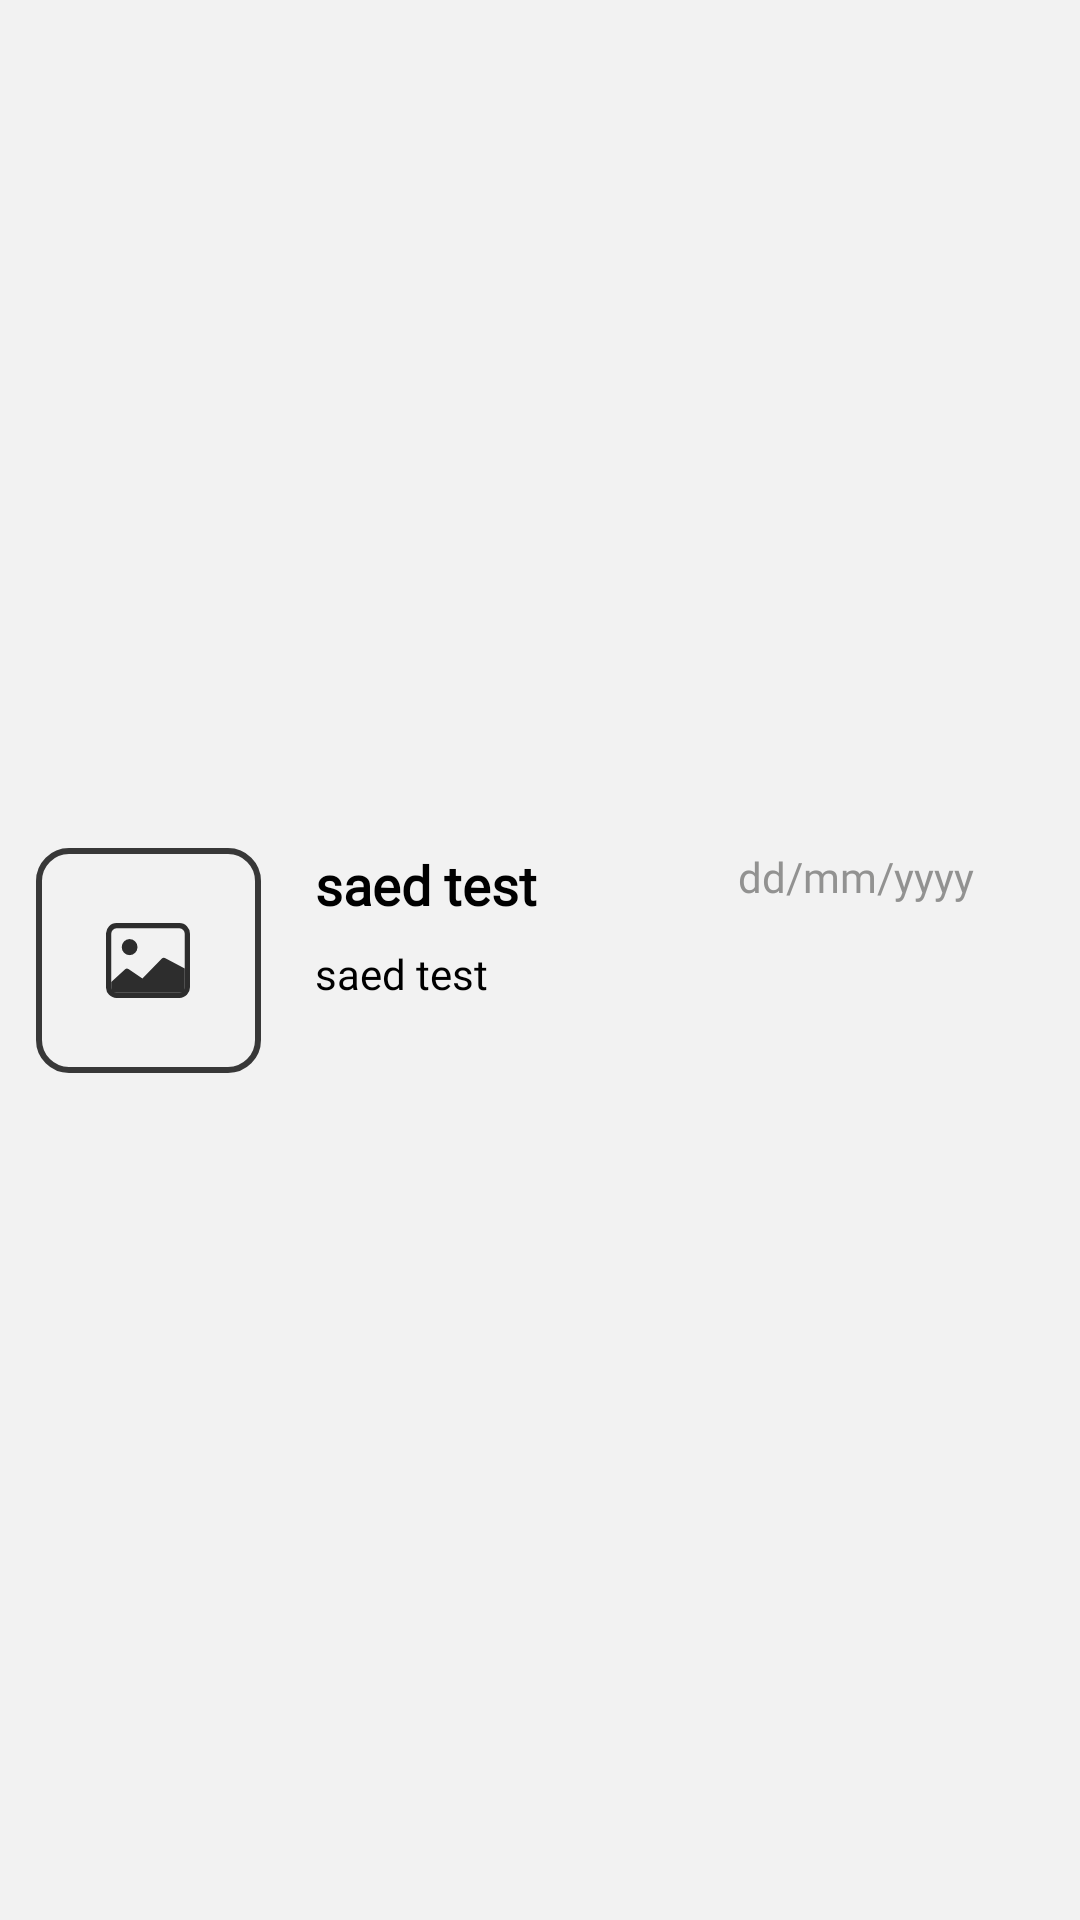

The Android layout XML behind this screen, and the referenced resources:
<!-- AndroidManifest.xml: application theme Theme.EatTogether -->
<!-- res/layout/show_messages.xml -->
<?xml version="1.0" encoding="utf-8"?>
<androidx.constraintlayout.widget.ConstraintLayout xmlns:android="http://schemas.android.com/apk/res/android"
    xmlns:app="http://schemas.android.com/apk/res-auto"
    xmlns:tools="http://schemas.android.com/tools"
    android:layout_width="match_parent"
    android:layout_height="wrap_content"
    android:layout_marginTop="10dp"
    android:layout_marginBottom="10dp"
    android:background="#F2F2F2"
    android:padding="4dp">

    <TextView
        android:id="@+id/message_last_message"
        android:layout_width="0dp"
        android:layout_height="wrap_content"
        android:layout_marginTop="8dp"
        android:fontFamily="@font/source_sans_pro"
        android:maxLines="2"
        android:paddingStart="2dp"
        android:text="saed test"
        android:textColor="#000000"
        app:layout_constraintEnd_toEndOf="@+id/message_date"
        app:layout_constraintStart_toStartOf="@+id/message_user_name"
        app:layout_constraintTop_toBottomOf="@+id/message_user_name" />

    <TextView
        android:id="@+id/message_date"
        android:layout_width="88dp"
        android:layout_height="0dp"
        android:layout_marginEnd="24dp"
        android:fontFamily="@font/source_sans_pro"
        android:maxLines="2"
        android:paddingStart="2dp"
        android:text="dd/mm/yyyy"
        android:textColor="#929291"
        app:layout_constraintBottom_toBottomOf="@+id/message_user_name"
        app:layout_constraintEnd_toEndOf="parent"
        app:layout_constraintTop_toTopOf="@+id/message_user_name" />

    <TextView
        android:id="@+id/message_user_name"
        android:layout_width="0dp"
        android:layout_height="wrap_content"
        android:layout_marginStart="16dp"
        android:layout_marginEnd="8dp"
        android:fontFamily="@font/source_sans_pro"
        android:maxLines="1"
        android:paddingStart="2dp"
        android:text="saed test"
        android:textColor="#000000"
        android:textSize="18sp"
        android:textStyle="bold"
        app:layout_constraintEnd_toStartOf="@+id/message_date"
        app:layout_constraintStart_toEndOf="@+id/message_avatar"
        app:layout_constraintTop_toTopOf="@+id/message_avatar" />

    <ImageView
        android:id="@+id/message_avatar"
        android:layout_width="75dp"
        android:layout_height="75dp"
        android:layout_marginStart="8dp"
        android:layout_marginTop="3dp"
        android:layout_marginBottom="3dp"
        android:background="@drawable/back_ground_img_view"
        android:padding="25dp"
        android:scaleType="centerCrop"
        android:src="@drawable/ic_image"
        app:layout_constraintBottom_toBottomOf="parent"
        app:layout_constraintStart_toStartOf="parent"
        app:layout_constraintTop_toTopOf="parent" />
</androidx.constraintlayout.widget.ConstraintLayout>
<!-- resources referenced by this layout -->
<resources>
  <!-- drawable back_ground_img_view (drawable) -->
  <?xml version="1.0" encoding="utf-8"?>
  <shape xmlns:android="http://schemas.android.com/apk/res/android">
      <solid android:color="#F2F2F2"/>
      <corners android:radius="10dp" />
      <stroke android:color="#383838"  android:width="2dp"/>
  
  </shape>
  <!-- drawable ic_image (drawable) -->
  <vector xmlns:android="http://schemas.android.com/apk/res/android"
      android:width="18dp"
      android:height="16dp"
      android:viewportWidth="36"
      android:viewportHeight="31.5">
    <path
        android:pathData="M31.495,2.25L4.495,2.25a2.25,2.25 0,0 0,-2.25 2.25v22.5A2.25,2.25 0,0 0,4.495 29.25h27a2.25,2.25 0,0 0,2.25 -2.25L33.745,4.5A2.25,2.25 0,0 0,31.495 2.25ZM4.495,0A4.5,4.5 0,0 0,-0.005 4.5v22.5a4.5,4.5 0,0 0,4.5 4.5h27a4.5,4.5 0,0 0,4.5 -4.5L35.995,4.5a4.5,4.5 0,0 0,-4.5 -4.5L4.495,0Z"
        android:fillColor="#2d2d2d"
        android:fillType="evenOdd"/>
    <path
        android:pathData="M23.953,14.95a1.125,1.125 0,0 1,1.3 -0.209l8.5,4.381L33.753,29.25L2.25,29.25L2.25,24.75l5.954,-5.3a1.125,1.125 0,0 1,1.417 -0.14l5.985,3.989 8.348,-8.348Z"
        android:fillColor="#2d2d2d"/>
    <path
        android:pathData="M10.125,13.5a3.375,3.375 0,1 0,-3.375 -3.375A3.375,3.375 0,0 0,10.125 13.5Z"
        android:fillColor="#2d2d2d"
        android:fillType="evenOdd"/>
  </vector>
  <style name="Theme.EatTogether" parent="Theme.MaterialComponents.DayNight.NoActionBar">
          
          <item name="colorPrimary">@color/purple_500</item>
          <item name="colorPrimaryVariant">@color/purple_700</item>
          <item name="colorOnPrimary">@color/white</item>
          
          <item name="colorSecondary">@color/teal_200</item>
          <item name="colorSecondaryVariant">@color/teal_700</item>
          <item name="colorOnSecondary">@color/black</item>
          
          <item name="android:statusBarColor" tools:targetApi="l">?attr/colorPrimaryVariant</item>
          
      </style>
  <!-- not gathered from this repository: default colours our renderer supplied (Android Studio template values) -->
  <color name="purple_500">#FF6200EE</color>
  <color name="purple_700">#FF3700B3</color>
  <color name="teal_200">#FF03DAC5</color>
  <color name="teal_700">#FF018786</color>
  <color name="black">#FF000000</color>
  <color name="white">#FFFFFFFF</color>
</resources>
